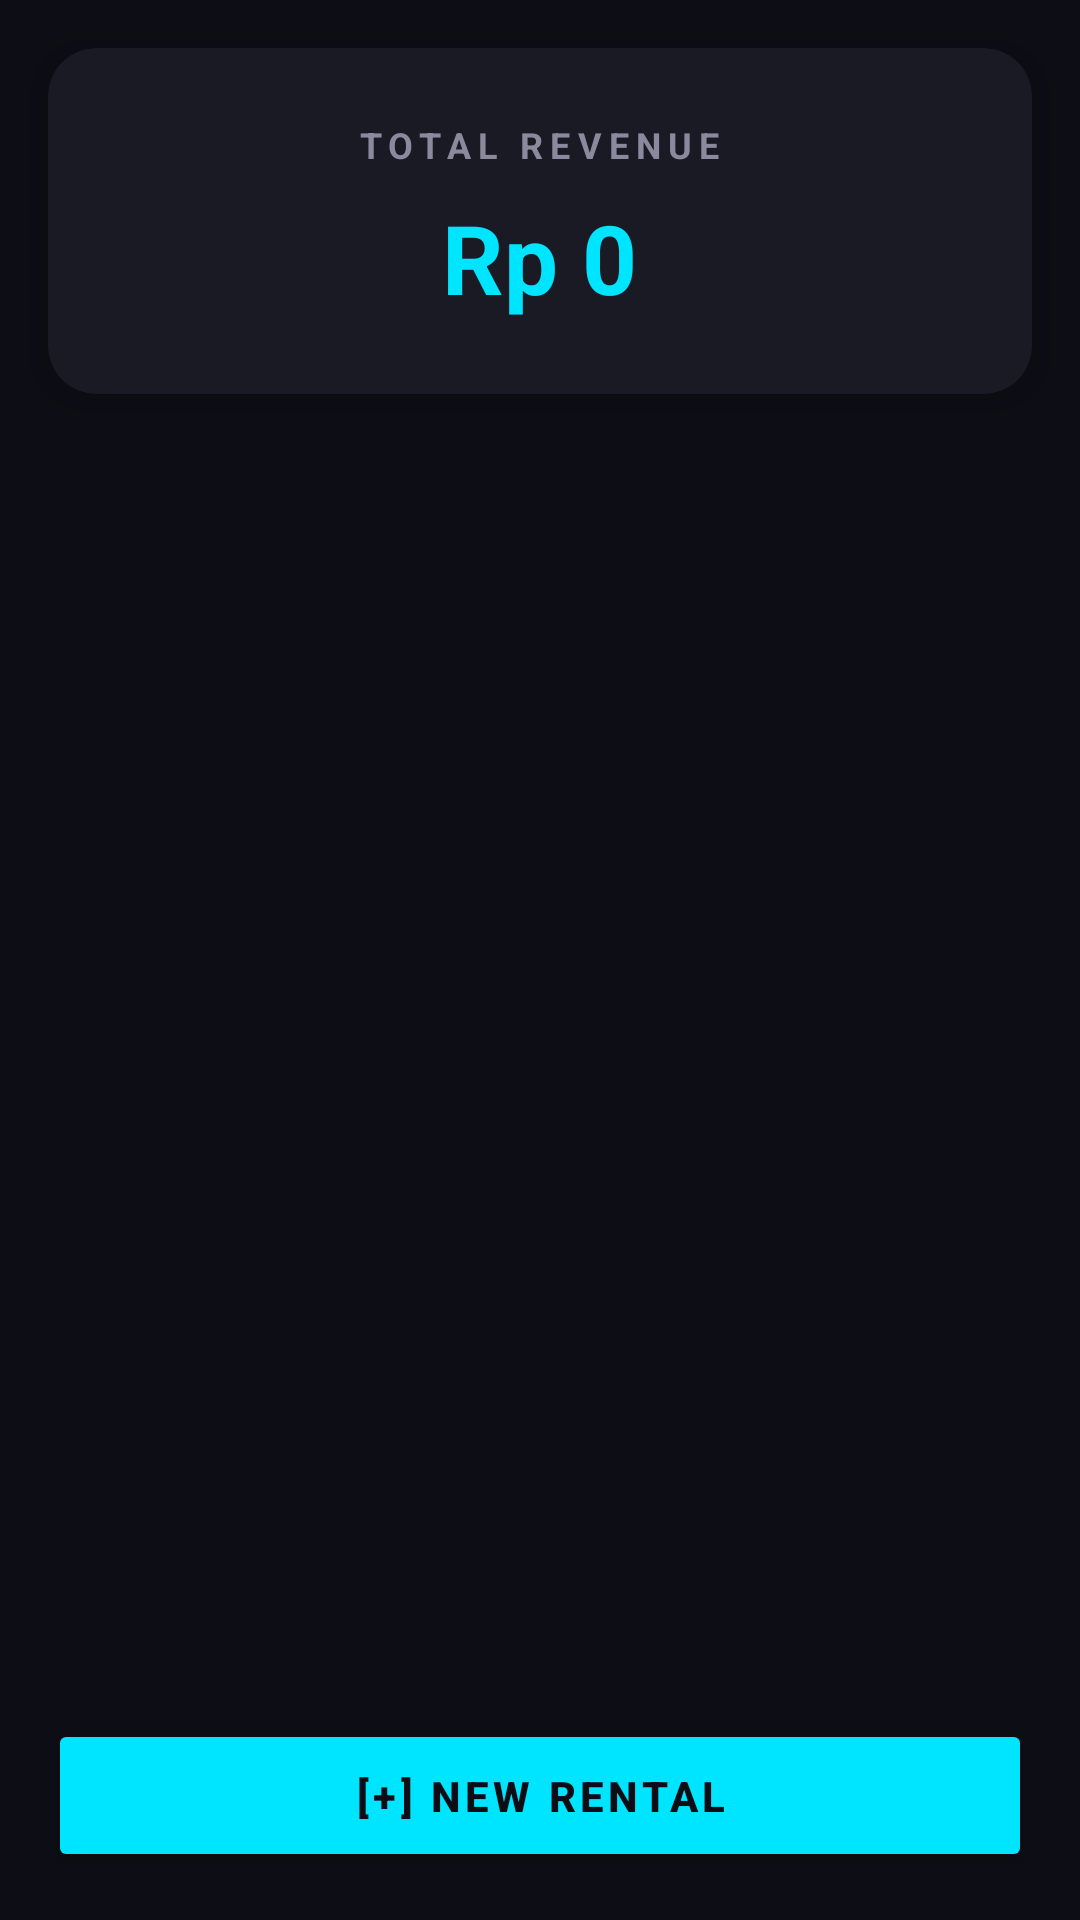

Layout XML and referenced resources for this Android screen:
<!-- AndroidManifest.xml: application theme Theme.RentalPSNative -->
<!-- res/layout/activity_main.xml -->
<?xml version="1.0" encoding="utf-8"?>
<RelativeLayout xmlns:android="http://schemas.android.com/apk/res/android"
    xmlns:app="http://schemas.android.com/apk/res-auto"
    android:layout_width="match_parent"
    android:layout_height="match_parent"
    android:background="#0D0D15">

    <androidx.cardview.widget.CardView
        android:id="@+id/cardDashboard"
        android:layout_width="match_parent"
        android:layout_height="wrap_content"
        android:layout_margin="16dp"
        app:cardCornerRadius="16dp"
        app:cardElevation="8dp"
        app:cardBackgroundColor="#1A1A24">

        <LinearLayout
            android:layout_width="match_parent"
            android:layout_height="wrap_content"
            android:orientation="vertical"
            android:padding="24dp"
            android:gravity="center">

            <TextView
                android:layout_width="wrap_content"
                android:layout_height="wrap_content"
                android:text="TOTAL REVENUE"
                android:textColor="#8A8A9E"
                android:textSize="12sp"
                android:letterSpacing="0.2"
                android:textStyle="bold"/>

            <TextView
                android:id="@+id/tvTotalPendapatan"
                android:layout_width="wrap_content"
                android:layout_height="wrap_content"
                android:text="Rp 0"
                android:textColor="#00E5FF"
                android:textSize="32sp"
                android:textStyle="bold"
                android:layout_marginTop="8dp"/>
        </LinearLayout>
    </androidx.cardview.widget.CardView>

    <ListView
        android:id="@+id/listView"
        android:layout_width="match_parent"
        android:layout_height="match_parent"
        android:layout_below="@id/cardDashboard"
        android:layout_above="@+id/btnTambahActivity"
        android:divider="@android:color/transparent"
        android:dividerHeight="12dp"
        android:paddingHorizontal="12dp"/>

    <Button
        android:id="@+id/btnTambahActivity"
        android:layout_width="match_parent"
        android:layout_height="wrap_content"
        android:text="[+] NEW RENTAL"
        android:layout_alignParentBottom="true"
        android:layout_margin="16dp"
        android:padding="16dp"
        android:backgroundTint="#00E5FF"
        android:textColor="#0D0D15"
        android:textStyle="bold"
        android:letterSpacing="0.1"/>
</RelativeLayout>
<!-- resources referenced by this layout -->
<resources>
  <style name="Theme.RentalPSNative" parent="Base.Theme.RentalPSNative" />
  <style name="Base.Theme.RentalPSNative" parent="Theme.Material3.DayNight.NoActionBar">
          
          
      </style>
</resources>
